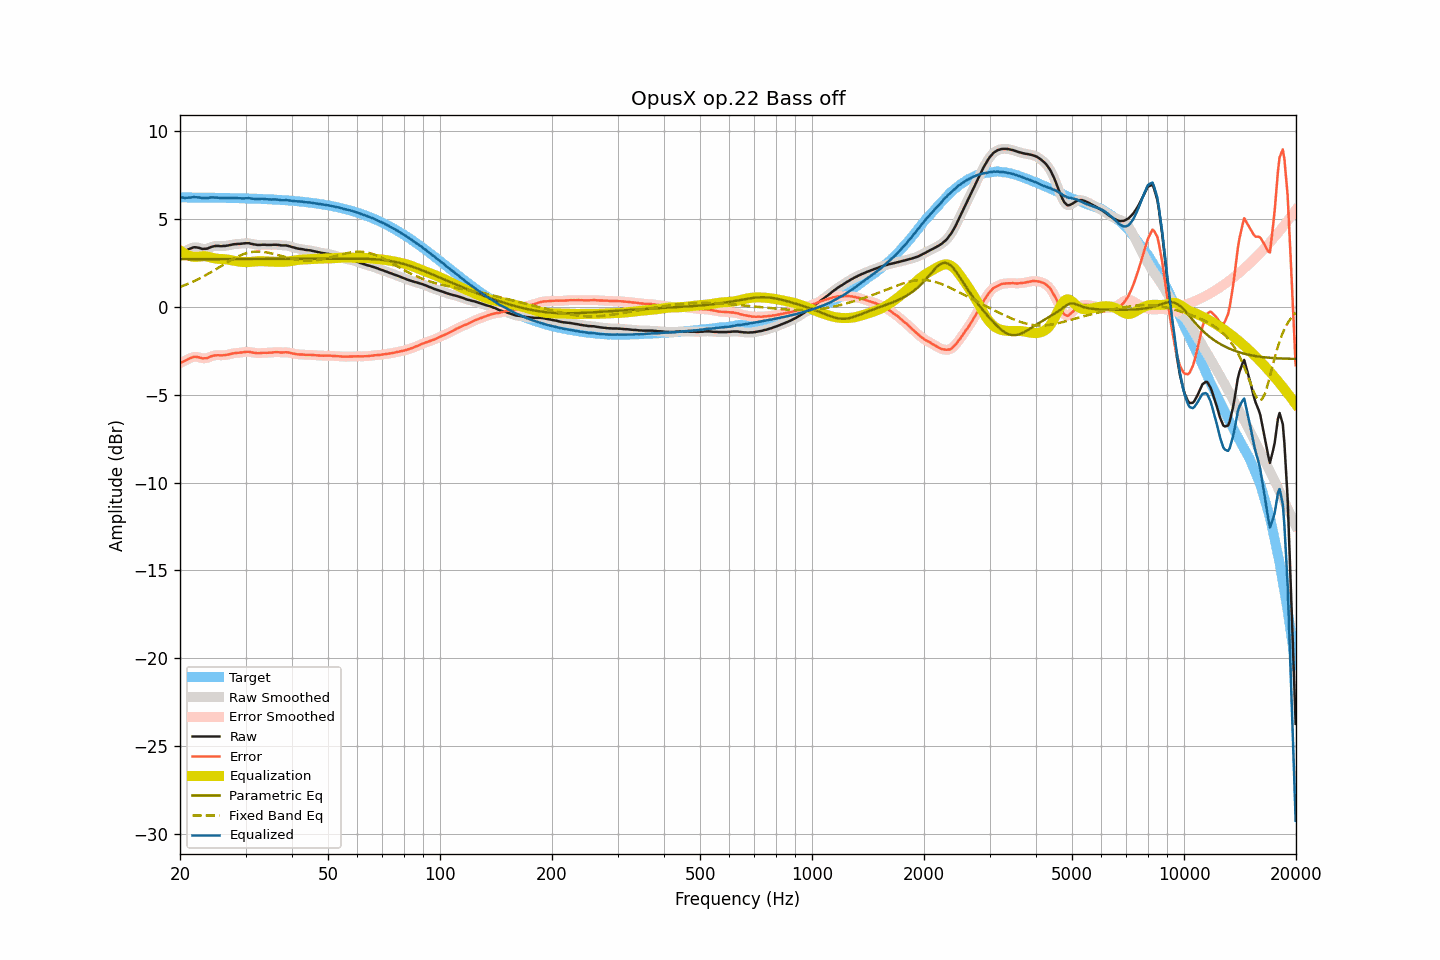

Values plotted in this chart, from the file beside it:
frequency, raw, smoothed, error, error_smoothed, equalization, parametric_eq, fixed_band_eq, equalized_raw, equalized_smoothed, target
20.00, 3.06, 3.06, -3.19, -3.19, 3.22, 2.73, 1.15, 6.28, 6.28, 6.24
20.20, 3.10, 3.10, -3.15, -3.15, 3.15, 2.73, 1.18, 6.25, 6.25, 6.24
20.40, 3.14, 3.14, -3.10, -3.10, 3.09, 2.73, 1.21, 6.23, 6.23, 6.24
20.61, 3.18, 3.18, -3.06, -3.06, 3.04, 2.73, 1.25, 6.21, 6.22, 6.24
20.81, 3.23, 3.23, -3.01, -3.01, 2.99, 2.73, 1.29, 6.22, 6.22, 6.24
21.02, 3.28, 3.28, -2.96, -2.97, 2.95, 2.73, 1.32, 6.23, 6.22, 6.24
21.23, 3.32, 3.32, -2.92, -2.92, 2.92, 2.73, 1.36, 6.24, 6.24, 6.24
21.44, 3.35, 3.36, -2.89, -2.88, 2.89, 2.73, 1.40, 6.24, 6.25, 6.24
21.66, 3.39, 3.39, -2.85, -2.85, 2.87, 2.73, 1.44, 6.26, 6.25, 6.24
21.87, 3.41, 3.40, -2.83, -2.84, 2.86, 2.73, 1.49, 6.27, 6.26, 6.24
22.09, 3.40, 3.40, -2.84, -2.83, 2.85, 2.73, 1.53, 6.25, 6.26, 6.24
22.31, 3.39, 3.39, -2.85, -2.85, 2.86, 2.73, 1.58, 6.25, 6.25, 6.24
22.54, 3.37, 3.36, -2.87, -2.87, 2.87, 2.73, 1.62, 6.24, 6.24, 6.24
22.76, 3.34, 3.34, -2.90, -2.90, 2.89, 2.73, 1.67, 6.22, 6.23, 6.23
22.99, 3.31, 3.32, -2.92, -2.91, 2.90, 2.73, 1.72, 6.20, 6.22, 6.23
23.22, 3.32, 3.31, -2.91, -2.92, 2.90, 2.73, 1.77, 6.22, 6.21, 6.23
23.45, 3.32, 3.32, -2.91, -2.91, 2.89, 2.73, 1.82, 6.21, 6.21, 6.23
23.69, 3.33, 3.34, -2.90, -2.89, 2.88, 2.73, 1.87, 6.21, 6.22, 6.23
23.92, 3.37, 3.37, -2.86, -2.86, 2.86, 2.73, 1.92, 6.23, 6.22, 6.23
24.16, 3.41, 3.40, -2.82, -2.82, 2.83, 2.73, 1.97, 6.24, 6.24, 6.23
24.40, 3.44, 3.44, -2.79, -2.79, 2.81, 2.73, 2.03, 6.25, 6.24, 6.23
24.65, 3.46, 3.46, -2.77, -2.76, 2.78, 2.73, 2.08, 6.24, 6.25, 6.23
24.89, 3.48, 3.48, -2.75, -2.75, 2.77, 2.73, 2.14, 6.24, 6.24, 6.22
25.14, 3.48, 3.48, -2.74, -2.74, 2.75, 2.73, 2.19, 6.23, 6.23, 6.22
25.39, 3.48, 3.48, -2.74, -2.75, 2.75, 2.73, 2.25, 6.22, 6.22, 6.22
25.65, 3.47, 3.47, -2.75, -2.75, 2.74, 2.73, 2.31, 6.21, 6.21, 6.22
25.91, 3.47, 3.47, -2.75, -2.75, 2.74, 2.73, 2.36, 6.21, 6.21, 6.22
26.16, 3.48, 3.47, -2.74, -2.74, 2.73, 2.73, 2.42, 6.21, 6.21, 6.22
26.43, 3.48, 3.48, -2.74, -2.73, 2.73, 2.73, 2.47, 6.20, 6.21, 6.22
26.69, 3.50, 3.50, -2.72, -2.72, 2.71, 2.73, 2.53, 6.21, 6.21, 6.21
26.96, 3.51, 3.51, -2.70, -2.70, 2.70, 2.73, 2.59, 6.21, 6.21, 6.21
27.23, 3.53, 3.53, -2.68, -2.68, 2.68, 2.73, 2.64, 6.21, 6.21, 6.21
27.50, 3.55, 3.55, -2.66, -2.66, 2.66, 2.73, 2.69, 6.21, 6.21, 6.21
27.77, 3.57, 3.57, -2.64, -2.64, 2.65, 2.73, 2.74, 6.22, 6.21, 6.21
28.05, 3.58, 3.58, -2.63, -2.62, 2.63, 2.73, 2.79, 6.21, 6.21, 6.20
28.33, 3.59, 3.59, -2.61, -2.61, 2.62, 2.74, 2.84, 6.21, 6.21, 6.20
28.62, 3.60, 3.60, -2.60, -2.60, 2.60, 2.74, 2.88, 6.20, 6.20, 6.20
28.90, 3.60, 3.60, -2.60, -2.60, 2.59, 2.74, 2.92, 6.19, 6.19, 6.20
29.19, 3.61, 3.61, -2.59, -2.59, 2.58, 2.74, 2.96, 6.19, 6.19, 6.20
29.48, 3.62, 3.62, -2.57, -2.57, 2.57, 2.74, 3.00, 6.19, 6.19, 6.19
29.78, 3.63, 3.63, -2.56, -2.56, 2.56, 2.74, 3.03, 6.19, 6.19, 6.19
30.08, 3.64, 3.64, -2.55, -2.55, 2.56, 2.74, 3.06, 6.20, 6.20, 6.19
30.38, 3.64, 3.64, -2.55, -2.55, 2.56, 2.74, 3.09, 6.20, 6.20, 6.19
30.68, 3.64, 3.63, -2.54, -2.55, 2.56, 2.74, 3.11, 6.20, 6.20, 6.18
30.99, 3.61, 3.61, -2.57, -2.57, 2.57, 2.74, 3.13, 6.18, 6.19, 6.18
31.30, 3.59, 3.59, -2.59, -2.58, 2.58, 2.74, 3.14, 6.17, 6.18, 6.18
31.61, 3.57, 3.57, -2.60, -2.60, 2.59, 2.74, 3.15, 6.16, 6.16, 6.17
31.93, 3.56, 3.55, -2.61, -2.62, 2.60, 2.74, 3.16, 6.16, 6.16, 6.17
32.24, 3.54, 3.54, -2.63, -2.62, 2.61, 2.74, 3.16, 6.15, 6.16, 6.17
32.57, 3.54, 3.54, -2.62, -2.62, 2.62, 2.74, 3.16, 6.16, 6.16, 6.16
32.89, 3.54, 3.54, -2.62, -2.62, 2.62, 2.74, 3.16, 6.16, 6.16, 6.16
33.22, 3.55, 3.55, -2.61, -2.61, 2.62, 2.74, 3.15, 6.17, 6.16, 6.16
33.55, 3.55, 3.55, -2.60, -2.60, 2.61, 2.74, 3.14, 6.16, 6.16, 6.15
33.89, 3.55, 3.55, -2.60, -2.60, 2.61, 2.74, 3.13, 6.16, 6.15, 6.15
34.23, 3.54, 3.54, -2.60, -2.60, 2.60, 2.74, 3.11, 6.14, 6.14, 6.14
34.57, 3.54, 3.54, -2.60, -2.60, 2.59, 2.74, 3.09, 6.13, 6.13, 6.14
34.92, 3.54, 3.54, -2.60, -2.60, 2.59, 2.74, 3.07, 6.13, 6.13, 6.13
35.27, 3.54, 3.54, -2.59, -2.59, 2.58, 2.74, 3.05, 6.12, 6.13, 6.13
35.62, 3.55, 3.55, -2.58, -2.58, 2.58, 2.74, 3.03, 6.13, 6.13, 6.13
35.97, 3.55, 3.55, -2.57, -2.57, 2.58, 2.74, 3.01, 6.13, 6.13, 6.12
... 635 more rows
